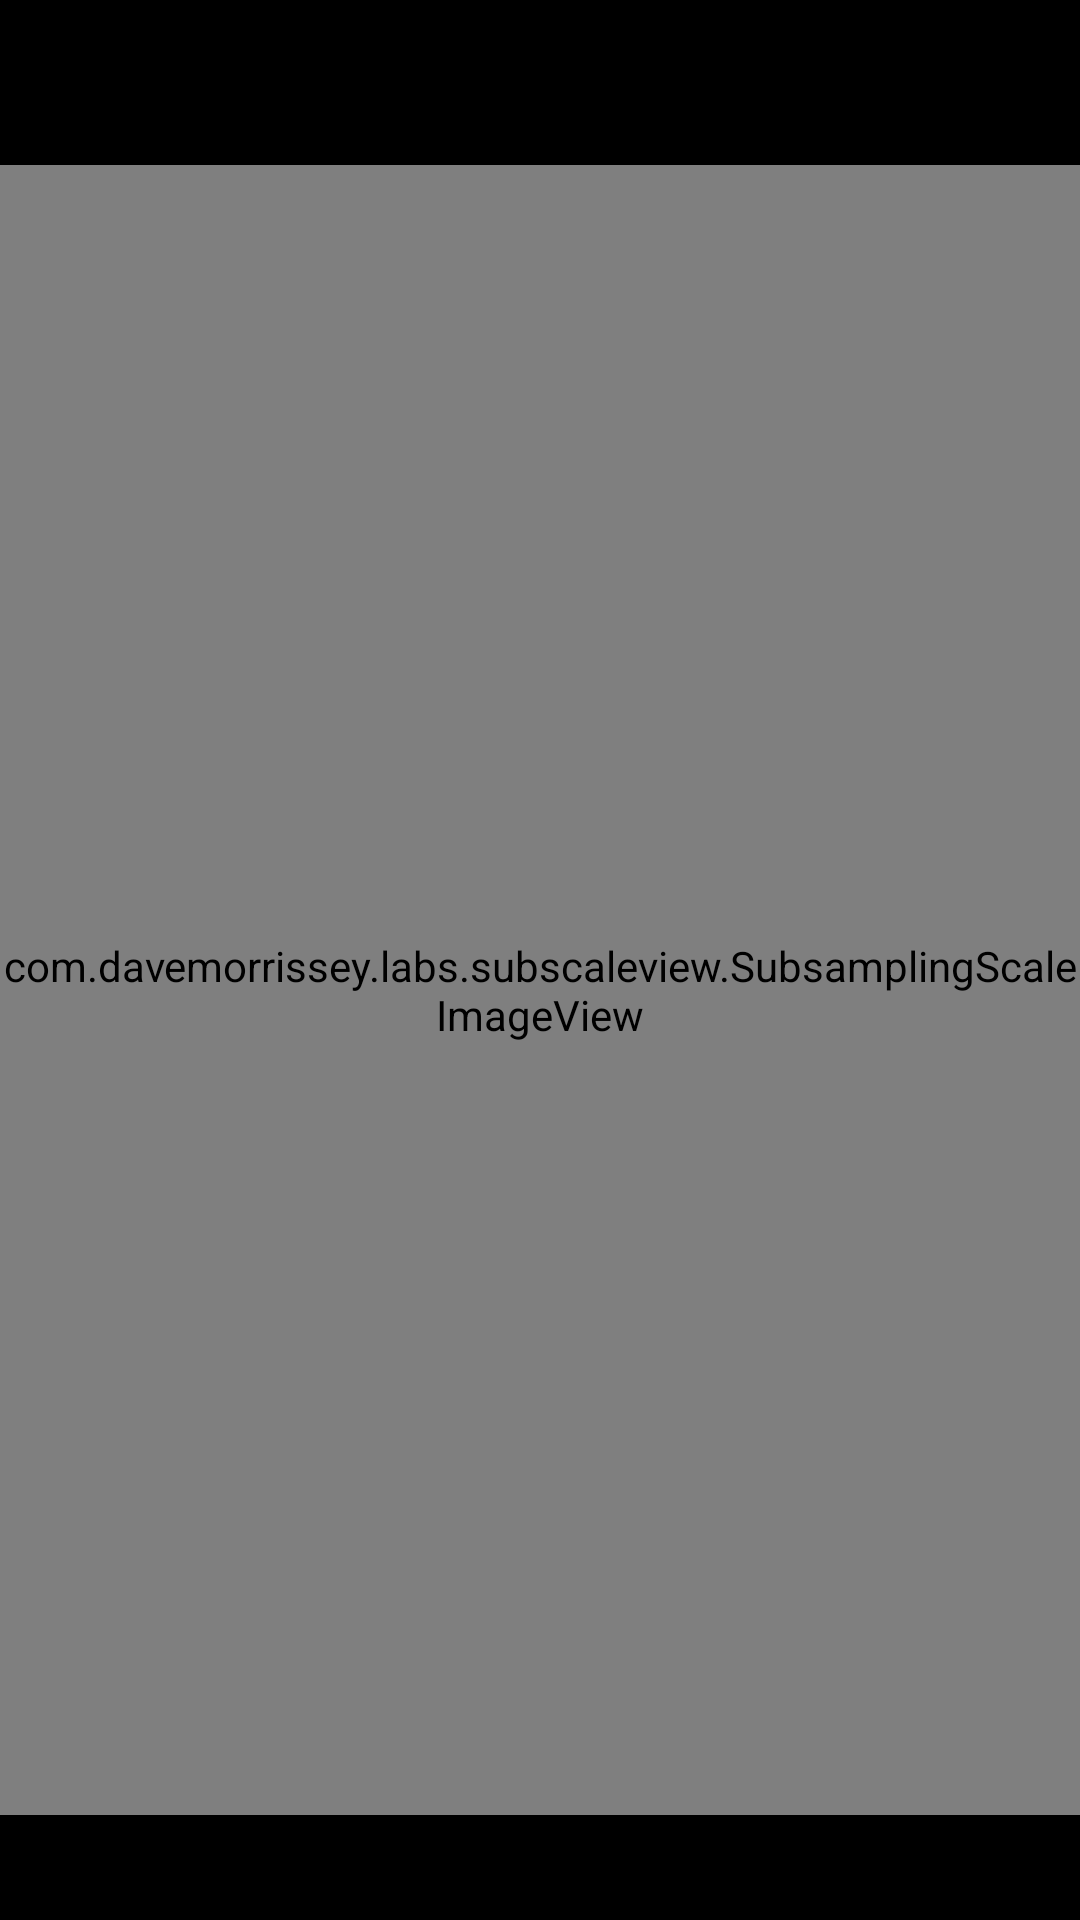

Reconstruct the res/layout file that produces this screen, plus the resources it refers to.
<!-- AndroidManifest.xml: application theme Theme.DailyDeliver -->
<!-- res/layout/activity_image_detail.xml -->
<?xml version="1.0" encoding="utf-8"?>
<androidx.constraintlayout.widget.ConstraintLayout
    xmlns:android="http://schemas.android.com/apk/res/android"
    xmlns:app="http://schemas.android.com/apk/res-auto"
    xmlns:tools="http://schemas.android.com/tools"
    android:layout_width="match_parent"
    android:layout_height="match_parent"
    android:background="#000000"
    tools:context=".Fragment.ImageDetail">

    <ImageButton
        android:id="@+id/imageDetailBackButton"
        android:layout_width="50dp"
        android:layout_height="50dp"
        android:layout_marginStart="16dp"
        android:layout_marginTop="10dp"

        android:background="?attr/selectableItemBackgroundBorderless"
        android:src="@drawable/ic_whitebackbutton_foreground"
        app:layout_constraintStart_toStartOf="parent"
        app:layout_constraintTop_toTopOf="parent" /> 

    <com.davemorrissey.labs.subscaleview.SubsamplingScaleImageView
        android:id="@+id/imageDetailImageView"
        android:layout_width="0dp"
        android:layout_height="550dp"
        android:scaleType="centerCrop"
        android:layout_marginTop="60dp"
        android:layout_marginBottom="100dp"
        app:layout_constraintBottom_toBottomOf="parent"
        app:layout_constraintEnd_toEndOf="parent"
        app:layout_constraintStart_toStartOf="parent"
        app:layout_constraintTop_toBottomOf="@+id/imageDetailBackButton" /> 

</androidx.constraintlayout.widget.ConstraintLayout>
<!-- resources referenced by this layout -->
<resources>
  <style name="Theme.DailyDeliver" parent="Theme.MaterialComponents.DayNight.DarkActionBar">
          
          <item name="colorPrimary">@color/purple_500</item>
          <item name="colorPrimaryVariant">@color/black</item>
          <item name="colorOnPrimary">@color/white</item>
          
          <item name="colorSecondary">@color/teal_200</item>
          <item name="colorSecondaryVariant">@color/teal_700</item>
          <item name="colorOnSecondary">@color/black</item>
          
          <item name="android:statusBarColor">?attr/colorPrimaryVariant</item>
          
          <item name="android:windowContentOverlay">@null</item>
          <item name="android:windowIsTranslucent">true</item>
          <item name="windowNoTitle">true</item>
      </style>
  <color name="purple_500">#FF6200EE</color>
  <color name="black">#FF000000</color>
  <color name="white">#FFFFFFFF</color>
  <color name="teal_200">#FF03DAC5</color>
  <color name="teal_700">#FF018786</color>
</resources>
